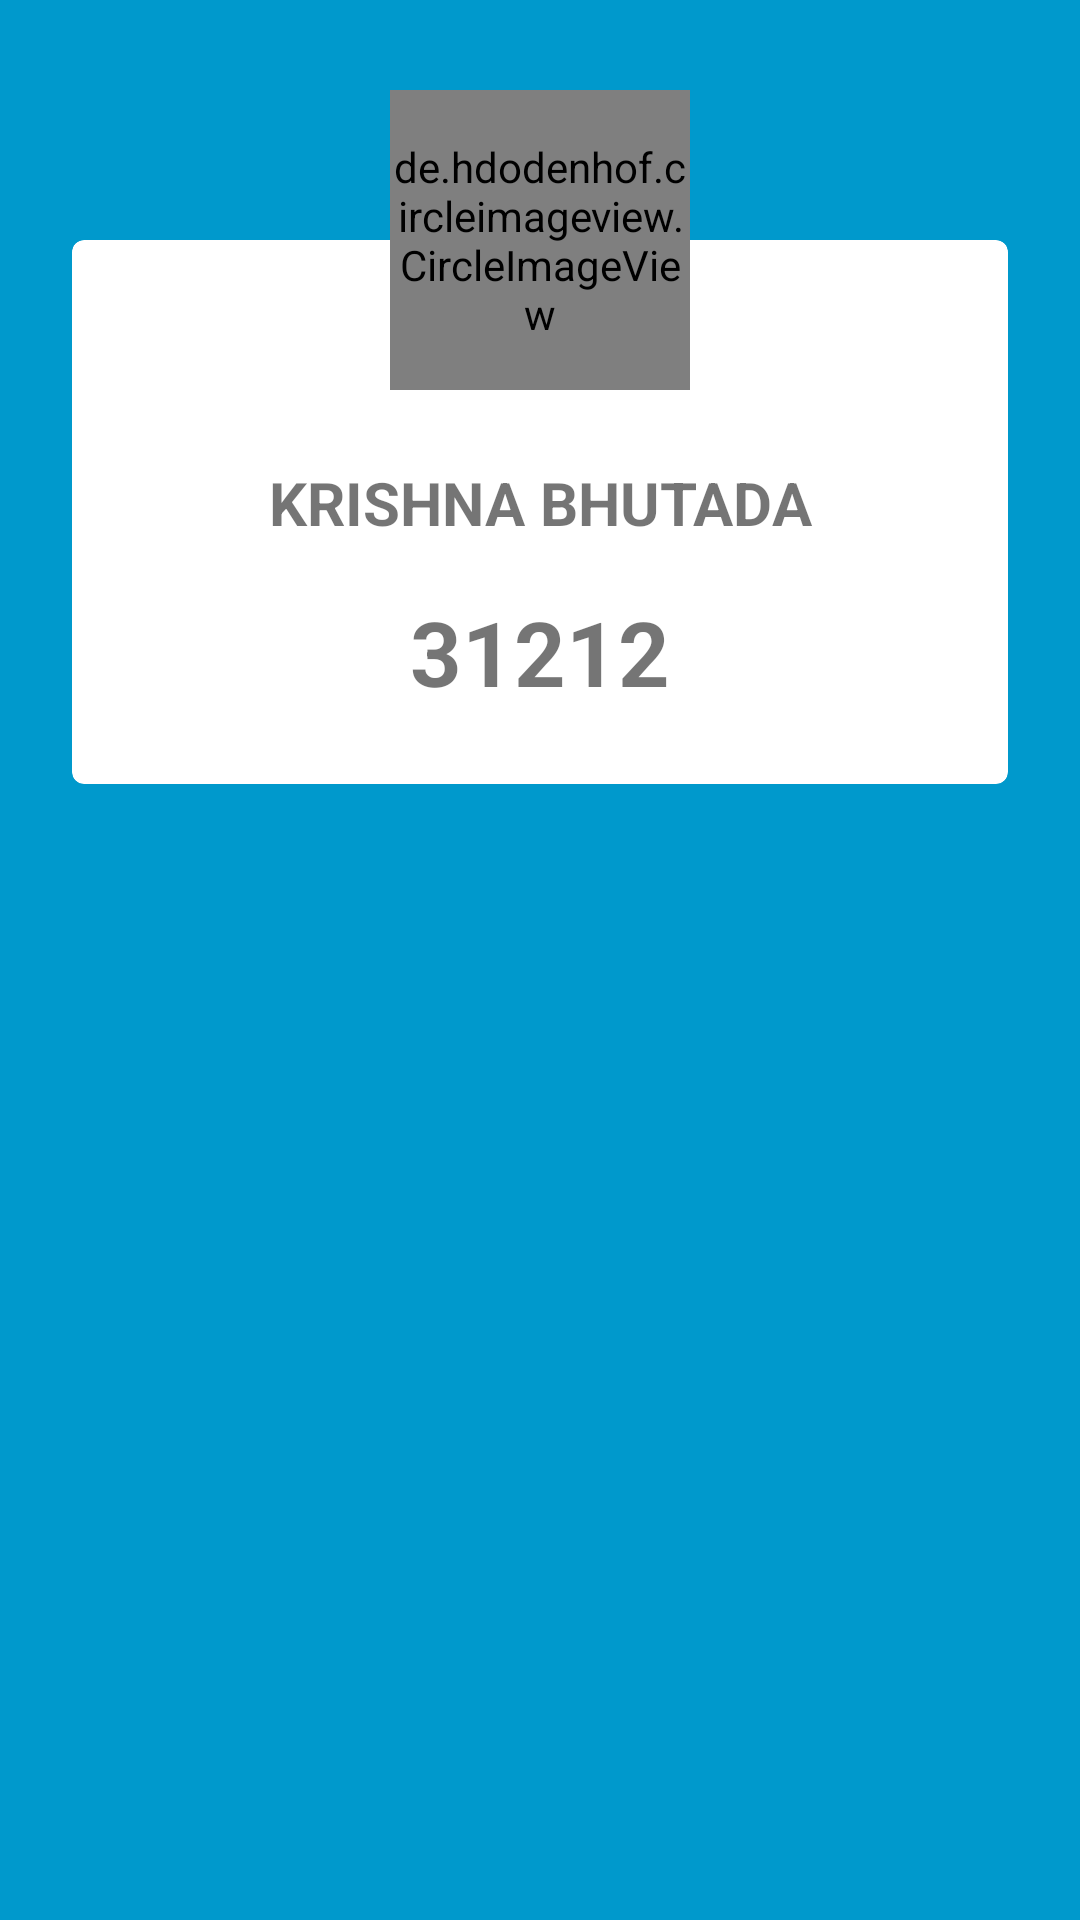

Produce the Android XML layout that renders to this screen, including the resource entries it uses.
<!-- AndroidManifest.xml: application theme Theme.QuizApplication -->
<!-- res/layout/card_items.xml -->
<?xml version="1.0" encoding="utf-8"?>
<RelativeLayout xmlns:android="http://schemas.android.com/apk/res/android"
    android:layout_width="match_parent"
    android:layout_height="wrap_content"
    xmlns:app="http://schemas.android.com/apk/res-auto"
    android:background="@android:color/holo_blue_dark"

    >

    <RelativeLayout
        android:id="@+id/card_container"
        android:layout_width="wrap_content"
        android:layout_height="wrap_content"
        android:layout_marginLeft="24dp"
        android:layout_marginTop="30dp"
        android:layout_marginRight="24dp"
        android:layout_marginBottom="30sp"
        >

        <androidx.cardview.widget.CardView
            android:id="@+id/card_login"
            android:layout_width="match_parent"
            android:layout_height="wrap_content"
            android:layout_marginTop="50dp"
            android:foreground="?android:attr/selectableItemBackground"
            app:cardBackgroundColor="#ffffff"
            app:cardCornerRadius="4dp"
            app:cardElevation="0dp"
            app:cardUseCompatPadding="false">

            <LinearLayout
                android:layout_width="match_parent"
                android:layout_height="match_parent"
                android:layout_marginTop="50dp"
                android:orientation="vertical"
                android:padding="24dp">

                <TextView
                    android:id="@+id/name"
                    android:layout_width="match_parent"
                    android:layout_height="wrap_content"
                    android:gravity="center"
                    android:text="KRISHNA BHUTADA"
                    android:textAlignment="center"
                    android:textAllCaps="true"
                    android:textSize="20sp"
                    android:textStyle="bold" />


                <TextView
                    android:id="@+id/roll_no"
                    android:layout_width="match_parent"
                    android:layout_height="wrap_content"
                    android:layout_marginTop="16dp"
                    android:gravity="center"
                    android:text="31212"
                    android:textAlignment="center"
                    android:textAllCaps="true"
                    android:textSize="30sp"
                    android:textStyle="bold" />

            </LinearLayout>
        </androidx.cardview.widget.CardView>

        <de.hdodenhof.circleimageview.CircleImageView
            android:id="@+id/profile_image"
            android:layout_width="100dp"
            android:layout_height="100dp"
            android:layout_centerHorizontal="true"
            android:src="@drawable/me"
            app:civ_border_color="@android:color/holo_blue_dark"
            app:civ_border_width="7dp" />

    </RelativeLayout>

</RelativeLayout>
<!-- resources referenced by this layout -->
<resources>
  <style name="Theme.QuizApplication" parent="Theme.MaterialComponents.DayNight.NoActionBar">
          
          <item name="colorPrimary">@color/purple_500</item>
          <item name="colorPrimaryVariant">@color/purple_700</item>
          <item name="colorOnPrimary">@color/white</item>
          
          <item name="colorSecondary">@color/teal_200</item>
          <item name="colorSecondaryVariant">@color/teal_700</item>
          <item name="colorOnSecondary">@color/black</item>
          
          <item name="android:statusBarColor" tools:targetApi="l">?attr/colorPrimaryVariant</item>
          
      </style>
  <!-- not gathered from this repository: default colours our renderer supplied (Android Studio template values) -->
  <color name="purple_500">#FF6200EE</color>
  <color name="purple_700">#FF3700B3</color>
  <color name="teal_200">#FF03DAC5</color>
  <color name="teal_700">#FF018786</color>
  <color name="black">#FF000000</color>
  <color name="white">#FFFFFFFF</color>
</resources>
